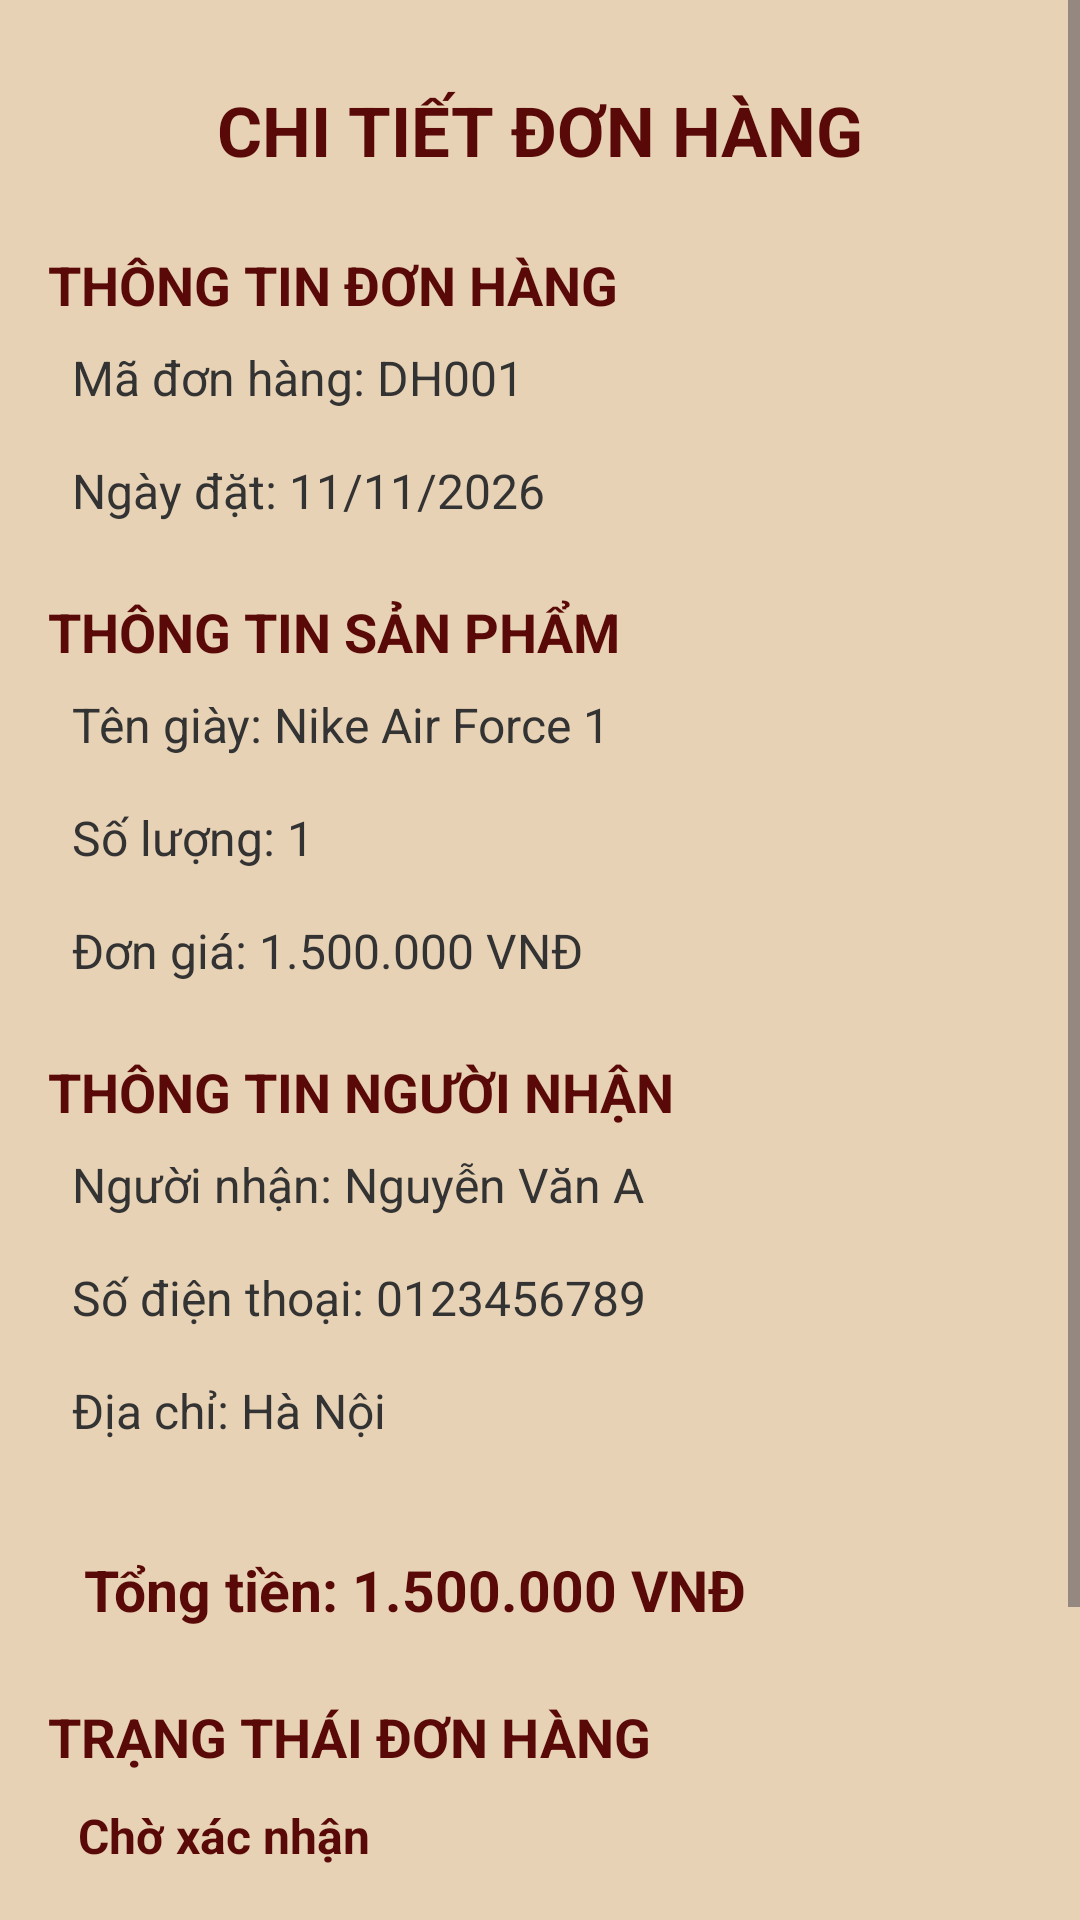

Produce the Android XML layout that renders to this screen, including the resource entries it uses.
<!-- AndroidManifest.xml: application theme Theme.SanPhamCuoiKi -->
<!-- res/layout/activity_chi_tiet_don.xml -->
<?xml version="1.0" encoding="utf-8"?>
<ScrollView xmlns:android="http://schemas.android.com/apk/res/android"
    xmlns:app="http://schemas.android.com/apk/res-auto"
    xmlns:tools="http://schemas.android.com/tools"
    android:id="@+id/main"
    android:layout_width="match_parent"
    android:layout_height="match_parent"
    tools:context=".chi_tiet_don"
    android:background="#E8D2B5">
    <LinearLayout
        android:layout_width="match_parent"
        android:layout_height="wrap_content"
        android:orientation="vertical"
        android:padding="16dp">

        
        <TextView
            android:layout_width="match_parent"
            android:layout_height="wrap_content"
            android:text="CHI TIẾT ĐƠN HÀNG"
            android:textSize="23sp"
            android:textStyle="bold"
            android:textColor="#590907"
            android:gravity="center"
            android:padding="12dp"/>

        
        <TextView
            android:layout_width="match_parent"
            android:layout_height="wrap_content"
            android:text="THÔNG TIN ĐƠN HÀNG"
            android:textSize="18sp"
            android:textStyle="bold"
            android:textColor="#590907"
            android:layout_marginTop="12dp"/>

        <TextView
            android:id="@+id/tvMaDon"
            android:layout_width="match_parent"
            android:layout_height="wrap_content"
            android:text="Mã đơn hàng: DH001"
            android:textSize="16sp"
            android:textColor="#333333"
            android:padding="8dp"/>

        <TextView
            android:id="@+id/tvNgayDat"
            android:layout_width="match_parent"
            android:layout_height="wrap_content"
            android:text="Ngày đặt: 11/11/2026"
            android:textSize="16sp"
            android:textColor="#333333"
            android:padding="8dp"/>

        
        <TextView
            android:layout_width="match_parent"
            android:layout_height="wrap_content"
            android:text="THÔNG TIN SẢN PHẨM"
            android:textSize="18sp"
            android:textStyle="bold"
            android:textColor="#590907"
            android:layout_marginTop="16dp"/>

        <TextView
            android:id="@+id/tvTenGiay"
            android:layout_width="match_parent"
            android:layout_height="wrap_content"
            android:text="Tên giày: Nike Air Force 1"
            android:textSize="16sp"
            android:textColor="#333333"
            android:padding="8dp"/>

        <TextView
            android:id="@+id/tvSoLuong"
            android:layout_width="match_parent"
            android:layout_height="wrap_content"
            android:text="Số lượng: 1"
            android:textSize="16sp"
            android:textColor="#333333"
            android:padding="8dp"/>

        <TextView
            android:id="@+id/tvDonGia"
            android:layout_width="match_parent"
            android:layout_height="wrap_content"
            android:text="Đơn giá: 1.500.000 VNĐ"
            android:textSize="16sp"
            android:textColor="#333333"
            android:padding="8dp"/>

        
        <TextView
            android:layout_width="match_parent"
            android:layout_height="wrap_content"
            android:text="THÔNG TIN NGƯỜI NHẬN"
            android:textSize="18sp"
            android:textStyle="bold"
            android:textColor="#590907"
            android:layout_marginTop="16dp"/>

        <TextView
            android:id="@+id/tvTenNguoiNhan"
            android:layout_width="match_parent"
            android:layout_height="wrap_content"
            android:text="Người nhận: Nguyễn Văn A"
            android:textSize="16sp"
            android:textColor="#333333"
            android:padding="8dp"/>

        <TextView
            android:id="@+id/tvSoDienThoai"
            android:layout_width="match_parent"
            android:layout_height="wrap_content"
            android:text="Số điện thoại: 0123456789"
            android:textSize="16sp"
            android:textColor="#333333"
            android:padding="8dp"/>

        <TextView
            android:id="@+id/tvDiaChi"
            android:layout_width="match_parent"
            android:layout_height="wrap_content"
            android:text="Địa chỉ: Hà Nội"
            android:textSize="16sp"
            android:textColor="#333333"
            android:padding="8dp"/>

        
        <TextView
            android:id="@+id/tvTongTien"
            android:layout_width="match_parent"
            android:layout_height="wrap_content"
            android:text="Tổng tiền: 1.500.000 VNĐ"
            android:textSize="19sp"
            android:textStyle="bold"
            android:textColor="#590907"
            android:padding="12dp"
            android:layout_marginTop="16dp"/>

        
        <TextView
            android:layout_width="match_parent"
            android:layout_height="wrap_content"
            android:text="TRẠNG THÁI ĐƠN HÀNG"
            android:textSize="18sp"
            android:textStyle="bold"
            android:textColor="#590907"
            android:layout_marginTop="12dp"/>

        <TextView
            android:id="@+id/tvTrangThai"
            android:layout_width="match_parent"
            android:layout_height="wrap_content"
            android:text="Chờ xác nhận"
            android:textSize="16sp"
            android:textStyle="bold"
            android:textColor="#590907"
            android:padding="10dp"/>

        
        <Button
            android:id="@+id/btnHuyDon"
            android:layout_width="match_parent"
            android:layout_height="wrap_content"
            android:text="HỦY ĐƠN HÀNG"
            android:textColor="#FFFFFF"
            android:backgroundTint="#590907"
            android:layout_marginTop="12dp"/>

        
        <Button
            android:id="@+id/btnQuayLai"
            android:layout_width="match_parent"
            android:layout_height="wrap_content"
            android:text="QUAY LẠI"
            android:textColor="#FFFFFF"
            android:backgroundTint="#A5A79B"
            android:layout_marginTop="8dp"/>

    </LinearLayout>

</ScrollView>
<!-- resources referenced by this layout -->
<resources>
  <style name="Theme.SanPhamCuoiKi" parent="Base.Theme.SanPhamCuoiKi" />
  <style name="Base.Theme.SanPhamCuoiKi" parent="Theme.Material3.DayNight.NoActionBar">
          
          
      </style>
</resources>
